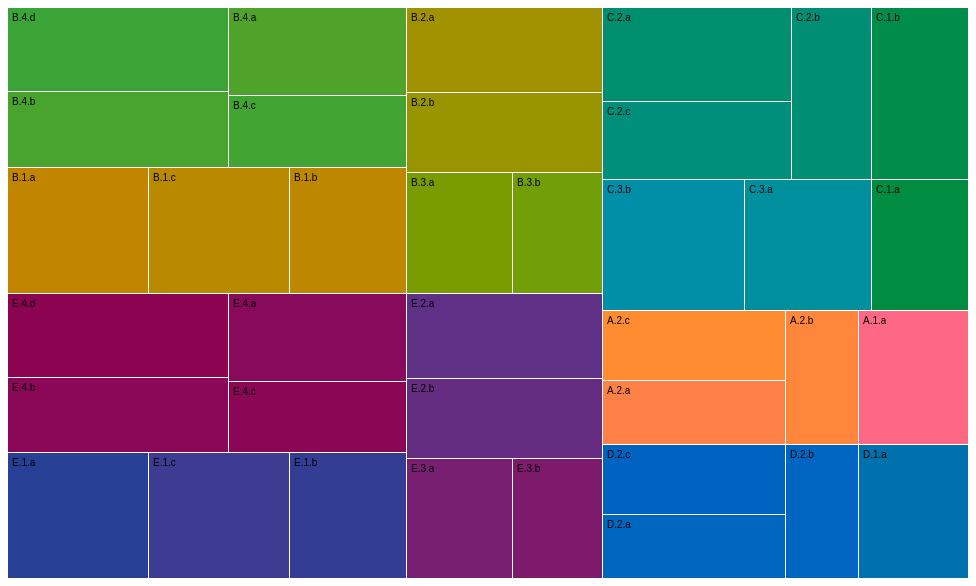
D3 v4 page, settled after 360 driven frames (6 s of simulated time); the page loaded 1 data file(s).


// ── bundle.js
(function e(t,n,r){function s(o,u){if(!n[o]){if(!t[o]){var a=typeof require=="function"&&require;if(!u&&a)return a(o,!0);if(i)return i(o,!0);var f=new Error("Cannot find module '"+o+"'");throw f.code="MODULE_NOT_FOUND",f}var l=n[o]={exports:{}};t[o][0].call(l.exports,function(e){var n=t[o][1][e];return s(n?n:e)},l,l.exports,e,t,n,r)}return n[o].exports}var i=typeof require=="function"&&require;for(var o=0;o<r.length;o++)s(r[o]);return s})({1:[function(require,module,exports){
const treeColors = require('../src/tree-colors');
var svg = d3.select("svg"),
    width = +svg.attr("width"),
    height = +svg.attr("height");

var fader = function(color) { return d3.interpolateRgb(color, "#fff")(0.2); },
    color = d3.hcl(0, 0, 70);
    format = d3.format(",d");

var treemap = d3.treemap()
    .tile(d3.treemapResquarify)
    .size([width, height])
    .round(true)
    .paddingInner(1);

d3.json("data.json", function(error, data) {
  if (error) throw error;

  treeColors(data);
  console.log(data);

  var root = d3.hierarchy(data)
      .eachBefore(function(d) { d.data.id = (d.parent ? d.parent.data.id + "." : "") + d.data.name; })
      .sum(sumBySize)
      .sort(function(a, b) { return b.height - a.height || b.value - a.value; });

  treemap(root);
  var cell = svg.selectAll("g")
    .data(root.leaves())
    .enter().append("g")
      .attr("transform", function(d) { return "translate(" + d.x0 + "," + d.y0 + ")"; });

  cell.append("rect")
      .attr("id", function(d) { return d.data.id; })
      .attr("width", function(d) { return d.x1 - d.x0; })
      .attr("height", function(d) { return d.y1 - d.y0; })
      .attr("fill", function(d) {
        top.console.log(d.data);
        var hcl = d.data.__tree_color;
        return d3.hcl(parseInt(hcl.h), hcl.c, hcl.l);
      });

  cell.append("text")
      .attr("clip-path", function(d) { return "url(#clip-" + d.data.id + ")"; })
    .selectAll("tspan")
      .data(function(d) { return d.data.name.split(/(?=[A-Z][^A-Z])/g); })
    .enter().append("tspan")
      .attr("x", 4)
      .attr("y", function(d, i) { return 13 + i * 10; })
      .text(function(d) { return d; });
});

function sumByCount(d) {
  return d.children ? 0 : 1;
}

function sumBySize(d) {
  return d.size;
}
},{"../src/tree-colors":2}],2:[function(require,module,exports){
const utils = require('./utils');

const DEFAULT_FRACTION = 0.45;
const DEFAULT_IS_ADDITIVE = true;
const rootHCL = { h: 0, c: 0, l: 70 };

function getLuminance(depth, isAdditive) {
  const slope = isAdditive ? -10 : 10;
  const base = isAdditive ? 70 : 40;
  return (depth - 1) * slope + base;
}

function getChroma(depth, isAdditive) {
  const slope = isAdditive ? -5 : 5;
  const base = isAdditive ? 75 : 60;
  return (depth - 1) * slope + base;
}

function setHCL(node, range, depth, isAdditive, fraction) {
  const h = utils.getMidVal(range);
  const c = getChroma(depth, isAdditive);
  const l = getLuminance(depth, isAdditive);

  node.__tree_color = (depth === 0) ? rootHCL : { h, c, l };

  const n = node.children ? node.children.length : 0;
  // TODO: add permutation
  if (n > 0) {
    const partitionedRanges = utils.partition(range, n);
    node.children.forEach(function(child, i) {
      setHCL(child, utils.getMidFraction(partitionedRanges[i], fraction), fraction, ++depth, isAdditive, fraction);
    })
  }
}

function main(root, fraction, isAdditive) {
  const rootRange = [0, 360];
  fraction = utils.isDefined(fraction) ? fraction : DEFAULT_FRACTION;
  isAdditive = utils.isDefined(isAdditive) ? isAdditive : DEFAULT_IS_ADDITIVE;
  setHCL(root, rootRange, 0, fraction, isAdditive);
}

module.exports = main;
},{"./utils":3}],3:[function(require,module,exports){
function getMin(a, b) {
  return a < b ? a : b;
}

function getMax(a, b) {
  return a > b ? a : b;
}

const PRECISION = 0.1;

module.exports = {
  isDefined(arg) {
    return typeof arg !== 'undefined';
  },
  getMidVal(range) {
    const min = range[0];
    const max = range[1];
    if (min > max) throw new Error('min before max');
    return min + (max - min) / 2; 
  },
  partition(range, n) {
    const min = range[0];
    const max = range[1];
    const size = (max - min) / n;
    return Array(n).fill('').reduce(function(acc, i, ix) {
      const prev = acc[ix - 1];
      const start = (prev && prev[1] + PRECISION) || min;
      const end = getMin(start + size, max);
      acc.push([start, end]);
      return acc;
    }, []); 
  },
  getMidFraction(range, fraction) {
    const mid = this.getMidVal(range);
    const half = (range[1] - range[0]) * fraction / 2;
    return [(mid - half + 0.5 * PRECISION), (mid + half - 0.5 * PRECISION)];
  }
}
},{}]},{},[1]);


### data: data.json
{
 "name": "root",
 "children": [
  {
   "name": "A",
   "children": [
    "{... 2 keys}",
    "{... 2 keys}"
   ]
  },
  {
   "name": "B",
   "children": [
    "{... 2 keys}",
    "{... 2 keys}",
    "{... 2 keys}",
    "{... 2 keys}"
   ]
  },
  {
   "name": "C",
   "children": [
    "{... 2 keys}",
    "{... 2 keys}",
    "{... 2 keys}"
   ]
  },
  {
   "name": "D",
   "children": [
    "{... 2 keys}",
    "{... 2 keys}"
   ]
  },
  {
   "name": "E",
   "children": [
    "{... 2 keys}",
    "{... 2 keys}",
    "{... 2 keys}",
    "{... 2 keys}"
   ]
  }
 ]
}